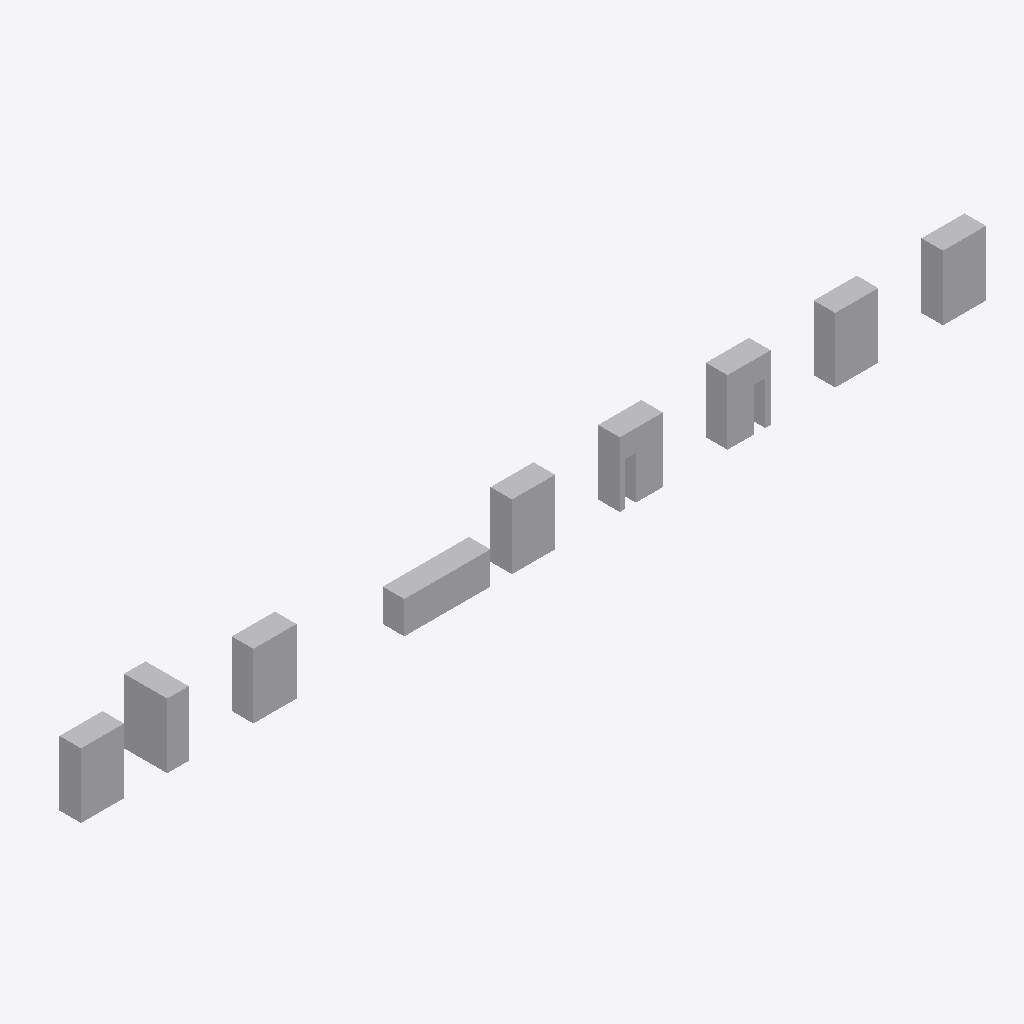
Isometric view of an IFC building model (IFC-SPF (STEP), schema IFC4, length unit metre), seen from the south-west, elements coloured by IFC class: 9 other elements (light grey).
Extent 42.0 m × 2.0 m × 3.0 m (x, y, z). Storeys (1): Storey at 0.00 m. Elements (9): 9 IfcBuildingElementProxy.

HEADER;
FILE_DESCRIPTION(('SYNTHETIC; issue 7955; not authoring-tool evidence'),'2;1');
FILE_NAME('synthetic.ifc','2026-10-24T00:00:00',('ifc-lite'),(''),'deterministic synthetic generator','ifc-lite','MPL-2.0');
FILE_SCHEMA(('IFC4'));
ENDSEC;
DATA;
#8=IFCPROJECT('1VUKp4iK9NYQwBerZw_U4Z',$,'SYNTHETIC qualification',$,$,$,$,(#4),#7);
#10=IFCSITE('2dy9dAm3rKvRRB3ofBKg5o',$,'Site',$,$,#9,$,$,.ELEMENT.,$,$,$,$,$);
#11=IFCBUILDING('1qHbPe2DHLpxamnqNMMubi',$,'Building',$,$,#9,$,$,.ELEMENT.,$,$,$);
#12=IFCBUILDINGSTOREY('0o8h4dfq1H7QuatZjtz5kY',$,'Storey',$,$,#9,$,$,.ELEMENT.,0.0);
#86=IFCBUILDINGELEMENTPROXY('2VWrpucX1HqAIOWC9XoqkO',$,'nonuniform',$,$,#83,#85,$,.NOTDEFINED.);
#53=IFCBUILDINGELEMENTPROXY('3BNXd$rrTQffgtiOMQpGsZ',$,'plain',$,$,#50,#52,$,.NOTDEFINED.);
#75=IFCBUILDINGELEMENTPROXY('1t3zpGxgfTlBimMMAIR4sD',$,'mirrored',$,$,#72,#74,$,.NOTDEFINED.);
#64=IFCBUILDINGELEMENTPROXY('2cPO4Dg0HNzva2DY$4Bcje',$,'rotated',$,$,#61,#63,$,.NOTDEFINED.);
#101=IFCBUILDINGELEMENTPROXY('3BrbqorALVY8gLMlgA9tO0',$,'red',$,$,#98,#100,$,.NOTDEFINED.);
#161=IFCBUILDINGELEMENTPROXY('2_HXOqhUPHbBqgwbMH6pwU',$,'textured',$,$,#158,#160,$,.NOTDEFINED.);
#112=IFCBUILDINGELEMENTPROXY('1mFeJ7F8XPke6GbOHs__ZD',$,'door-left',$,$,#109,#111,$,.NOTDEFINED.);
#131=IFCBUILDINGELEMENTPROXY('0h$RiX4u5VRxSqddRsdXt0',$,'door-right',$,$,#128,#130,$,.NOTDEFINED.);
#150=IFCBUILDINGELEMENTPROXY('0zjUaDI8vMFBqKB7_XFOax',$,'palette',$,$,#147,#149,$,.NOTDEFINED.);
ENDSEC;
